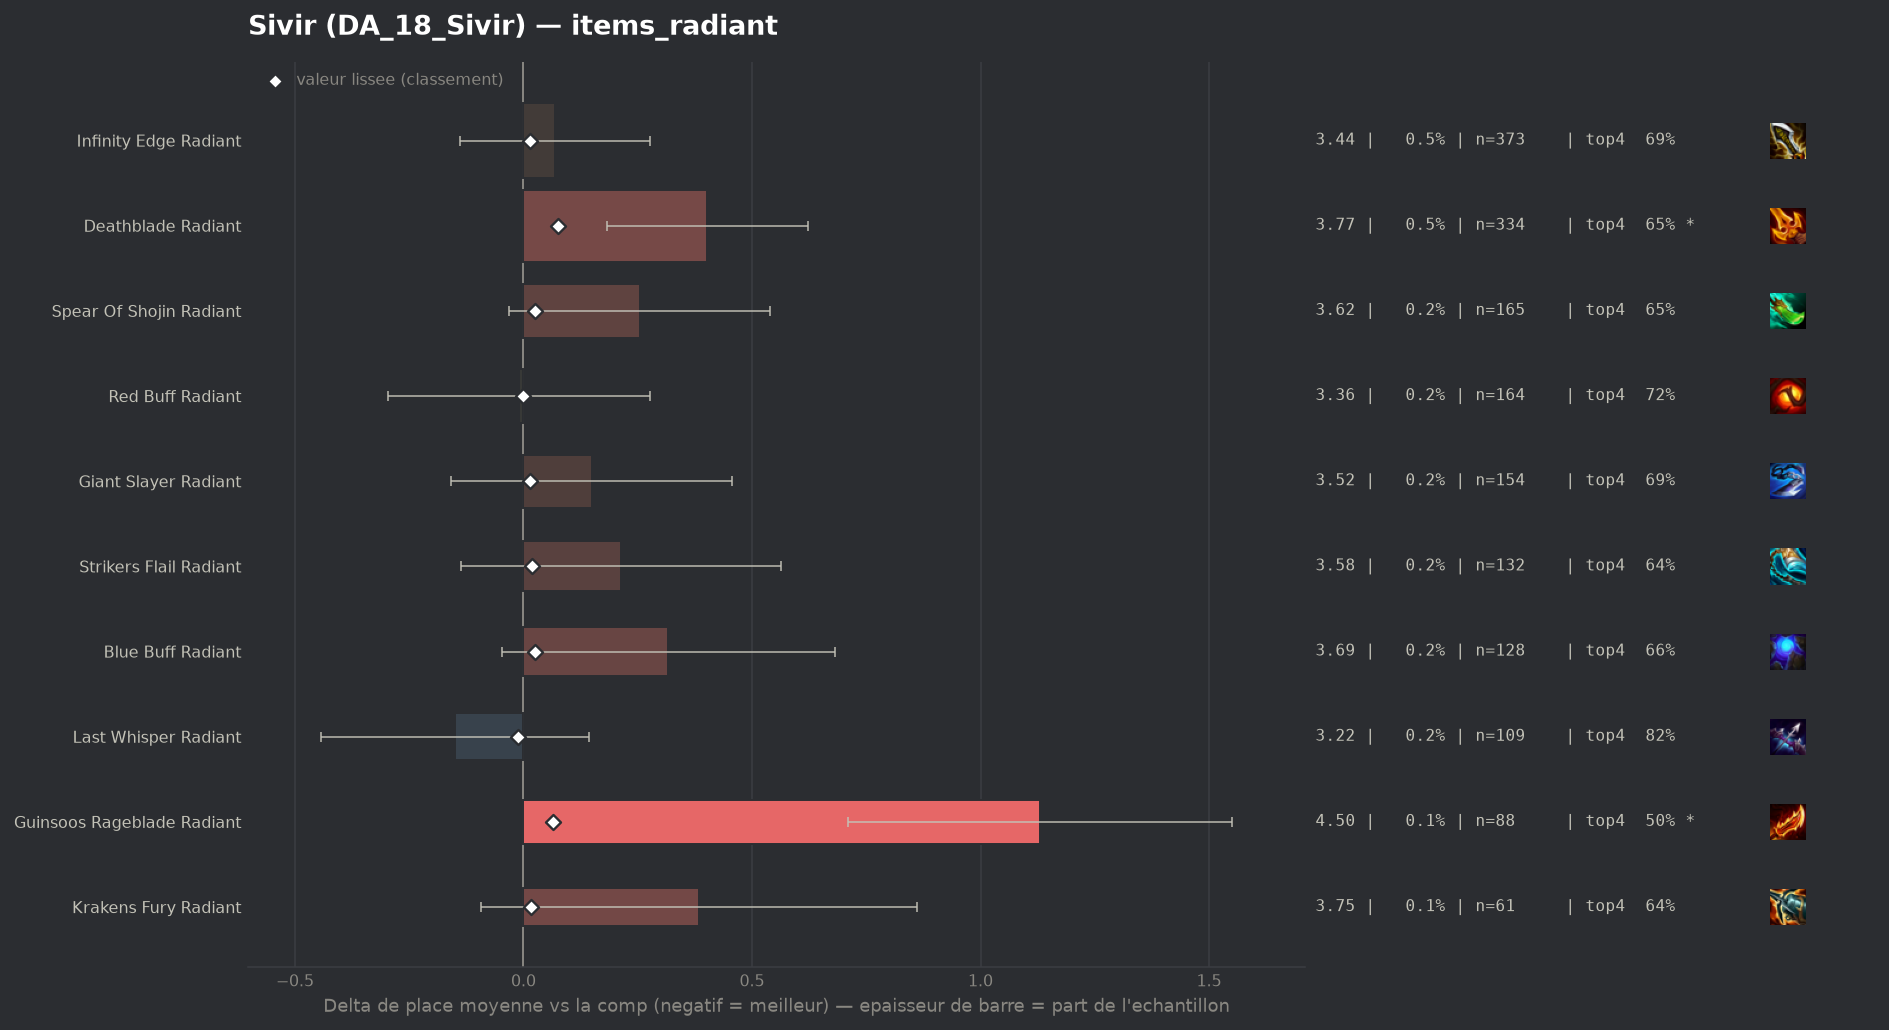

The table this chart was drawn from, first rows:
group, label, n, share, avg_place, shrunk_avg, score, d_avg, d_avg_pess, impact, d_top4, win, top2, top4, sd, z, p, significant
populaire, Last Whisper Radiant, 109, 0.001524, 3.22, 3.36, -0.011, -0.15, 0.0, 0.0, 0.0943, 0.1743, 0.3211, 0.8165, 1.558, -1.0, 0.3157, False
populaire, Red Buff Radiant, 164, 0.002293, 3.36, 3.369, -0.001, -0.01, 0.0, 0.0, -0.0027, 0.1829, 0.4024, 0.7195, 1.87, -0.07, 0.9434, False
populaire, Infinity Edge Radiant, 373, 0.005216, 3.44, 3.385, 0.014, 0.07, 0.0, -0.0001, -0.0332, 0.2252, 0.4075, 0.689, 2.042, 0.66, 0.5118, False
populaire, Giant Slayer Radiant, 154, 0.002153, 3.519, 3.385, 0.015, 0.149, 0.0, -0.0, -0.0339, 0.2143, 0.3701, 0.6883, 1.948, 0.95, 0.342, False
populaire, Krakens Fury Radiant, 61, 0.000853, 3.754, 3.386, 0.016, 0.384, 0.0, -0.0, -0.0829, 0.1475, 0.2951, 0.6393, 1.896, 1.58, 0.1139, False
populaire, Strikers Flail Radiant, 132, 0.001846, 3.583, 3.388, 0.018, 0.213, 0.0, -0.0, -0.0783, 0.2045, 0.3636, 0.6439, 2.052, 1.19, 0.2331, False
populaire, Blue Buff Radiant, 128, 0.00179, 3.688, 3.396, 0.026, 0.317, 0.0, -0.0, -0.0582, 0.1797, 0.3594, 0.6641, 2.102, 1.71, 0.08784, False
populaire, Spear Of Shojin Radiant, 165, 0.002307, 3.624, 3.396, 0.026, 0.254, 0.0, -0.0001, -0.0677, 0.1515, 0.3273, 0.6545, 1.873, 1.74, 0.08174, False
populaire, Guinsoos Rageblade Radiant, 88, 0.00123, 4.5, 3.436, 0.065, 1.13, 0.709, -0.0001, -0.2222, 0.0682, 0.1818, 0.5, 2.011, 5.27, 0.0, True
populaire, Deathblade Radiant, 334, 0.00467, 3.772, 3.446, 0.076, 0.402, 0.183, -0.0004, -0.0725, 0.1617, 0.3204, 0.6497, 2.043, 3.59, 0.00033, True
